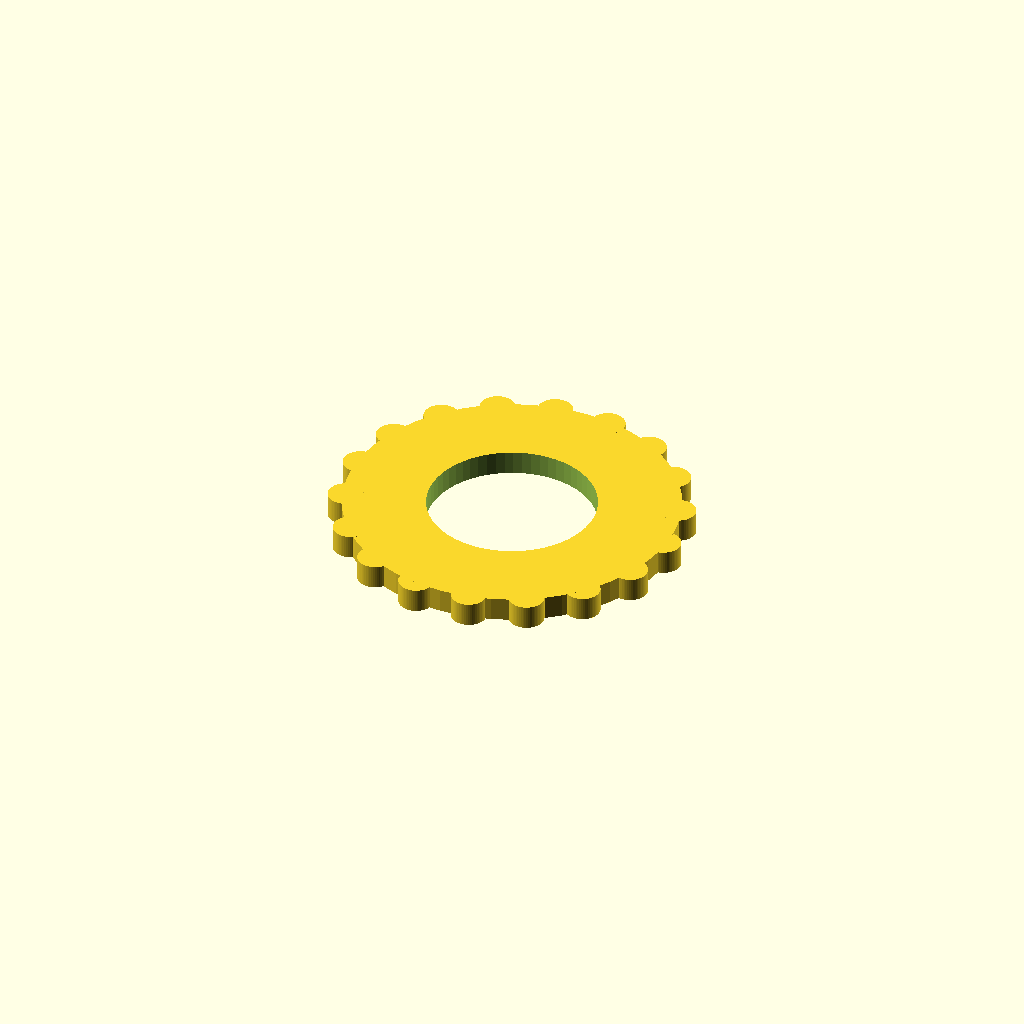
Cell 1 — every parameter at its default value.
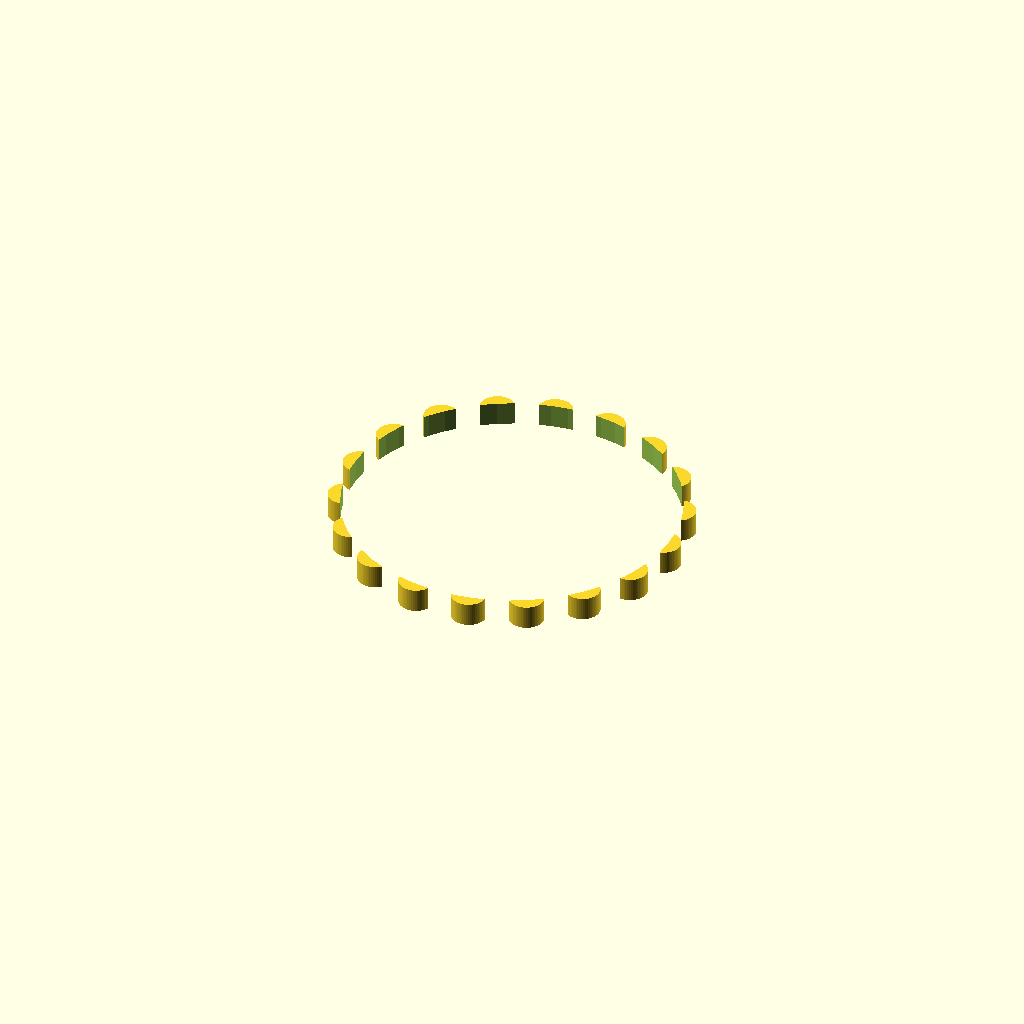
Cell 2: inner_d = 21 (everything else at default).
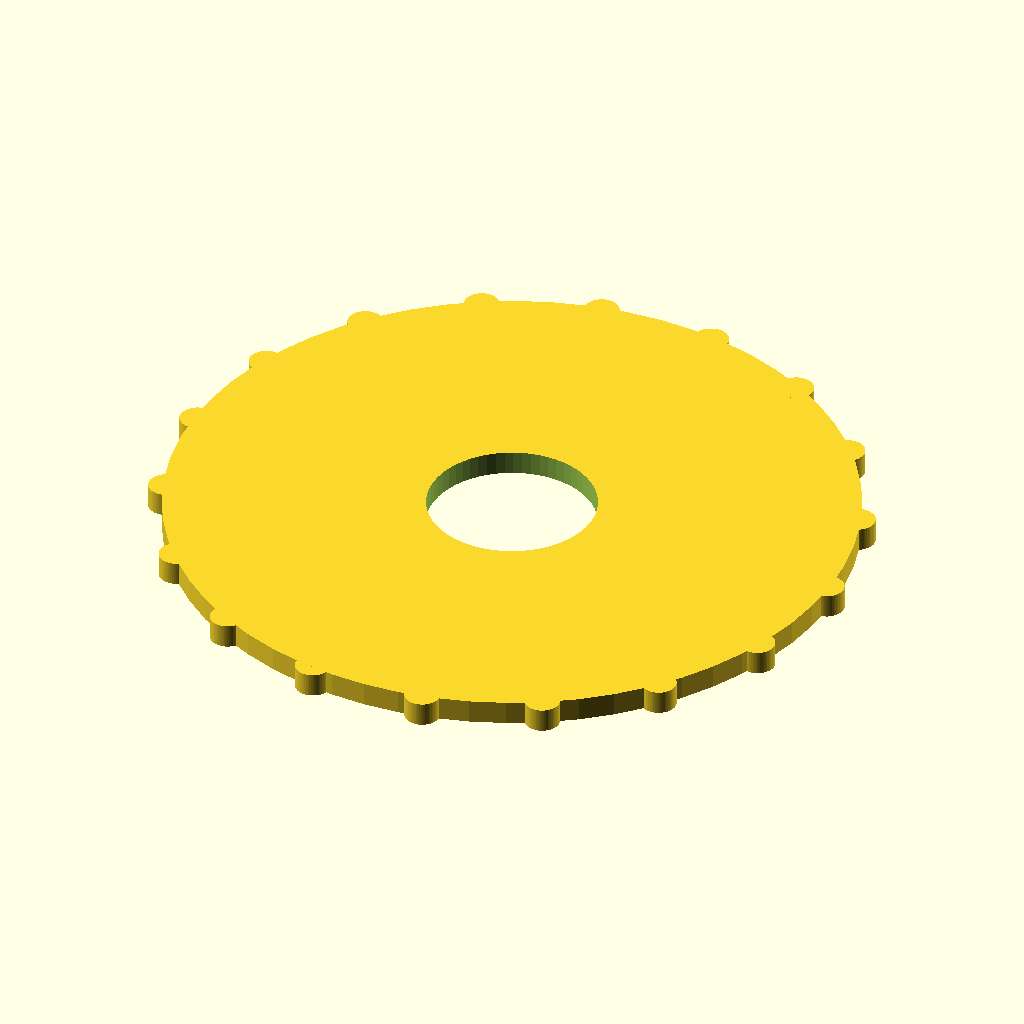
Cell 3: the same model with outer_d = 44.
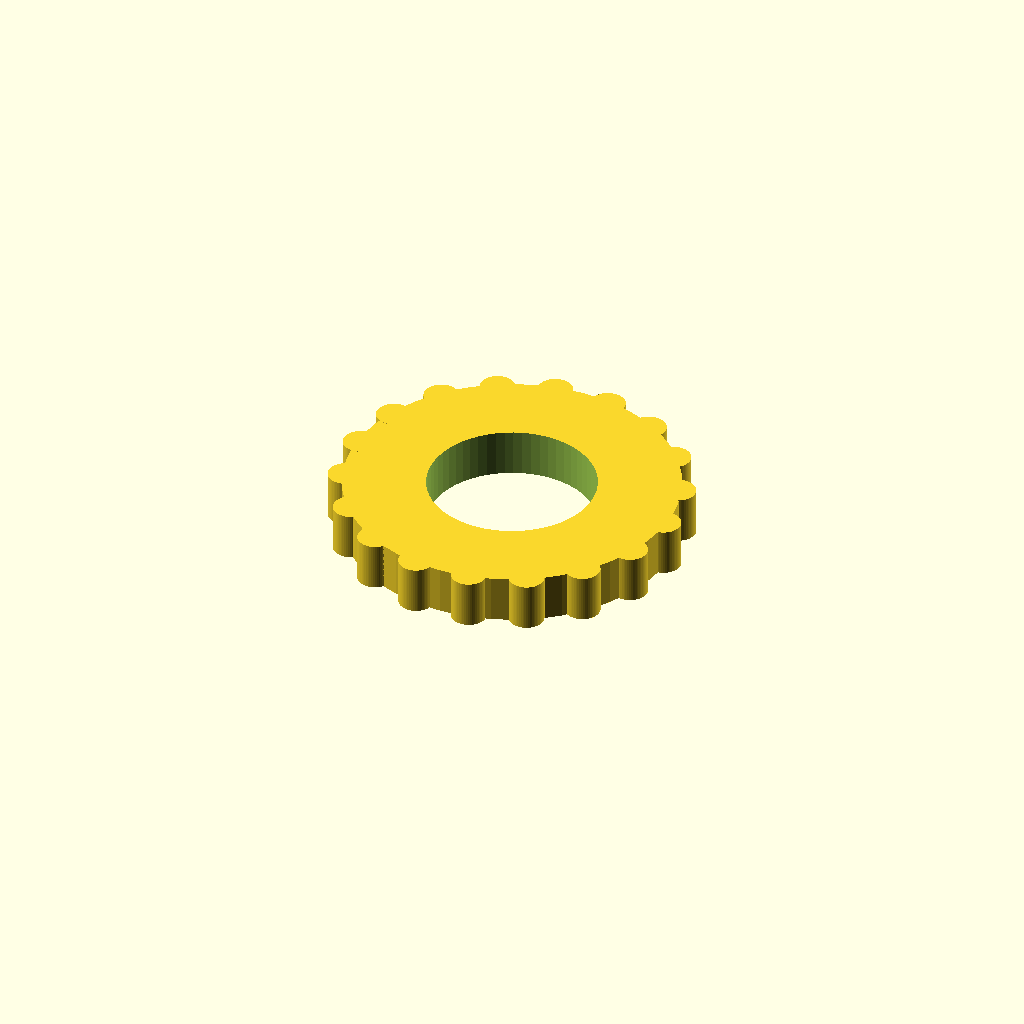
Cell 4: the same model with thickness = 3.
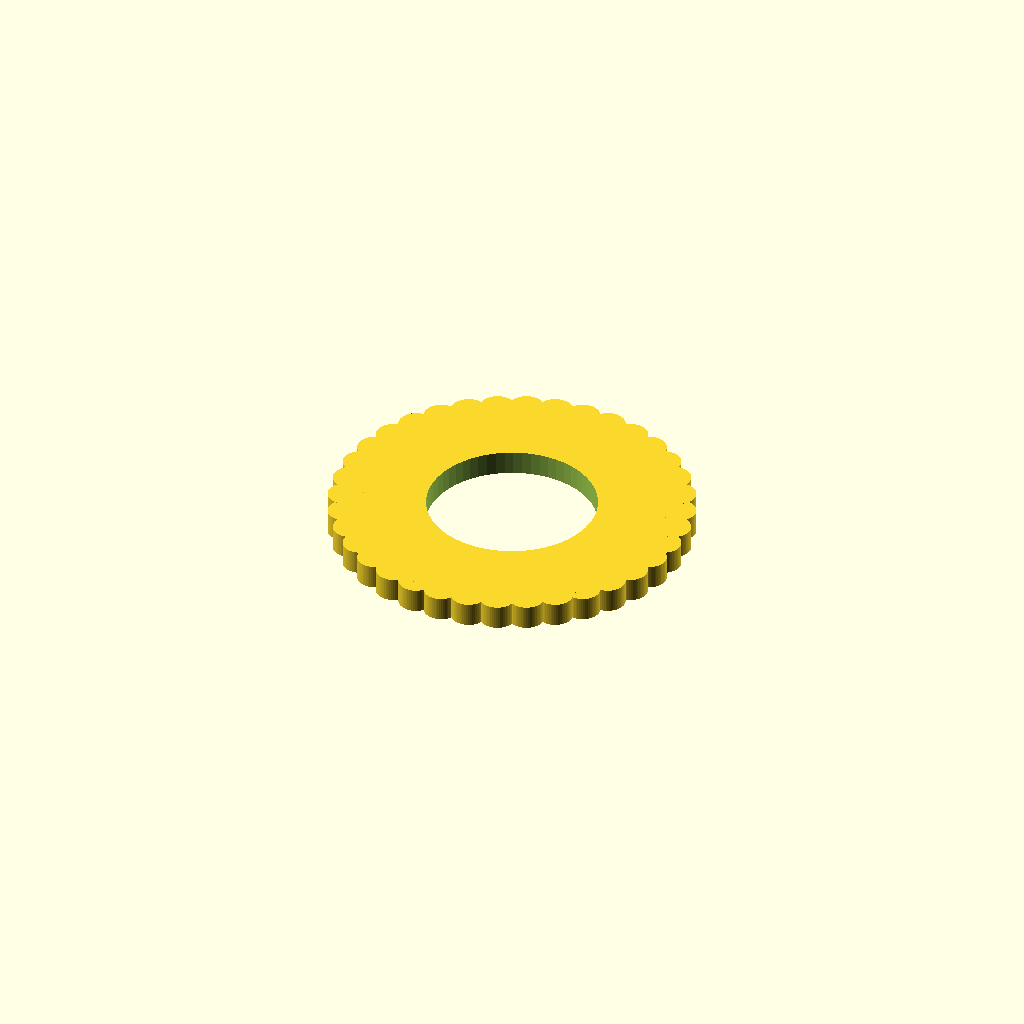
Cell 5: the same model with teeth = 36.
All cells are drawn from one camera (rotation 55°, 0°, 25°, orthographic, colour scheme Cornfield), so only the parameter changes between them.
Source of the model, optional_data/data/parts/part_0855.scad:
// External-serrated lock washer.
$fn = 60;
eps = 0.02;
inner_d = 10.5;
outer_d = 22;
thickness = 1.5;
teeth = 18;
difference() {
    union() {
        cylinder(d=outer_d-1.2,h=thickness);
        for(i=[0:teeth-1]) rotate([0,0,i*360/teeth]) translate([outer_d/2-0.8,0,0]) cylinder(d=2.2,h=thickness);
    }
    translate([0,0,-eps]) cylinder(d=inner_d,h=thickness+2*eps);
}
Customizer parameters (derived from the source; name, type, default, range or options):
eps: number, default 0.02
inner_d: number, default 10.5
outer_d: number, default 22
thickness: number, default 1.5
teeth: number, default 18
